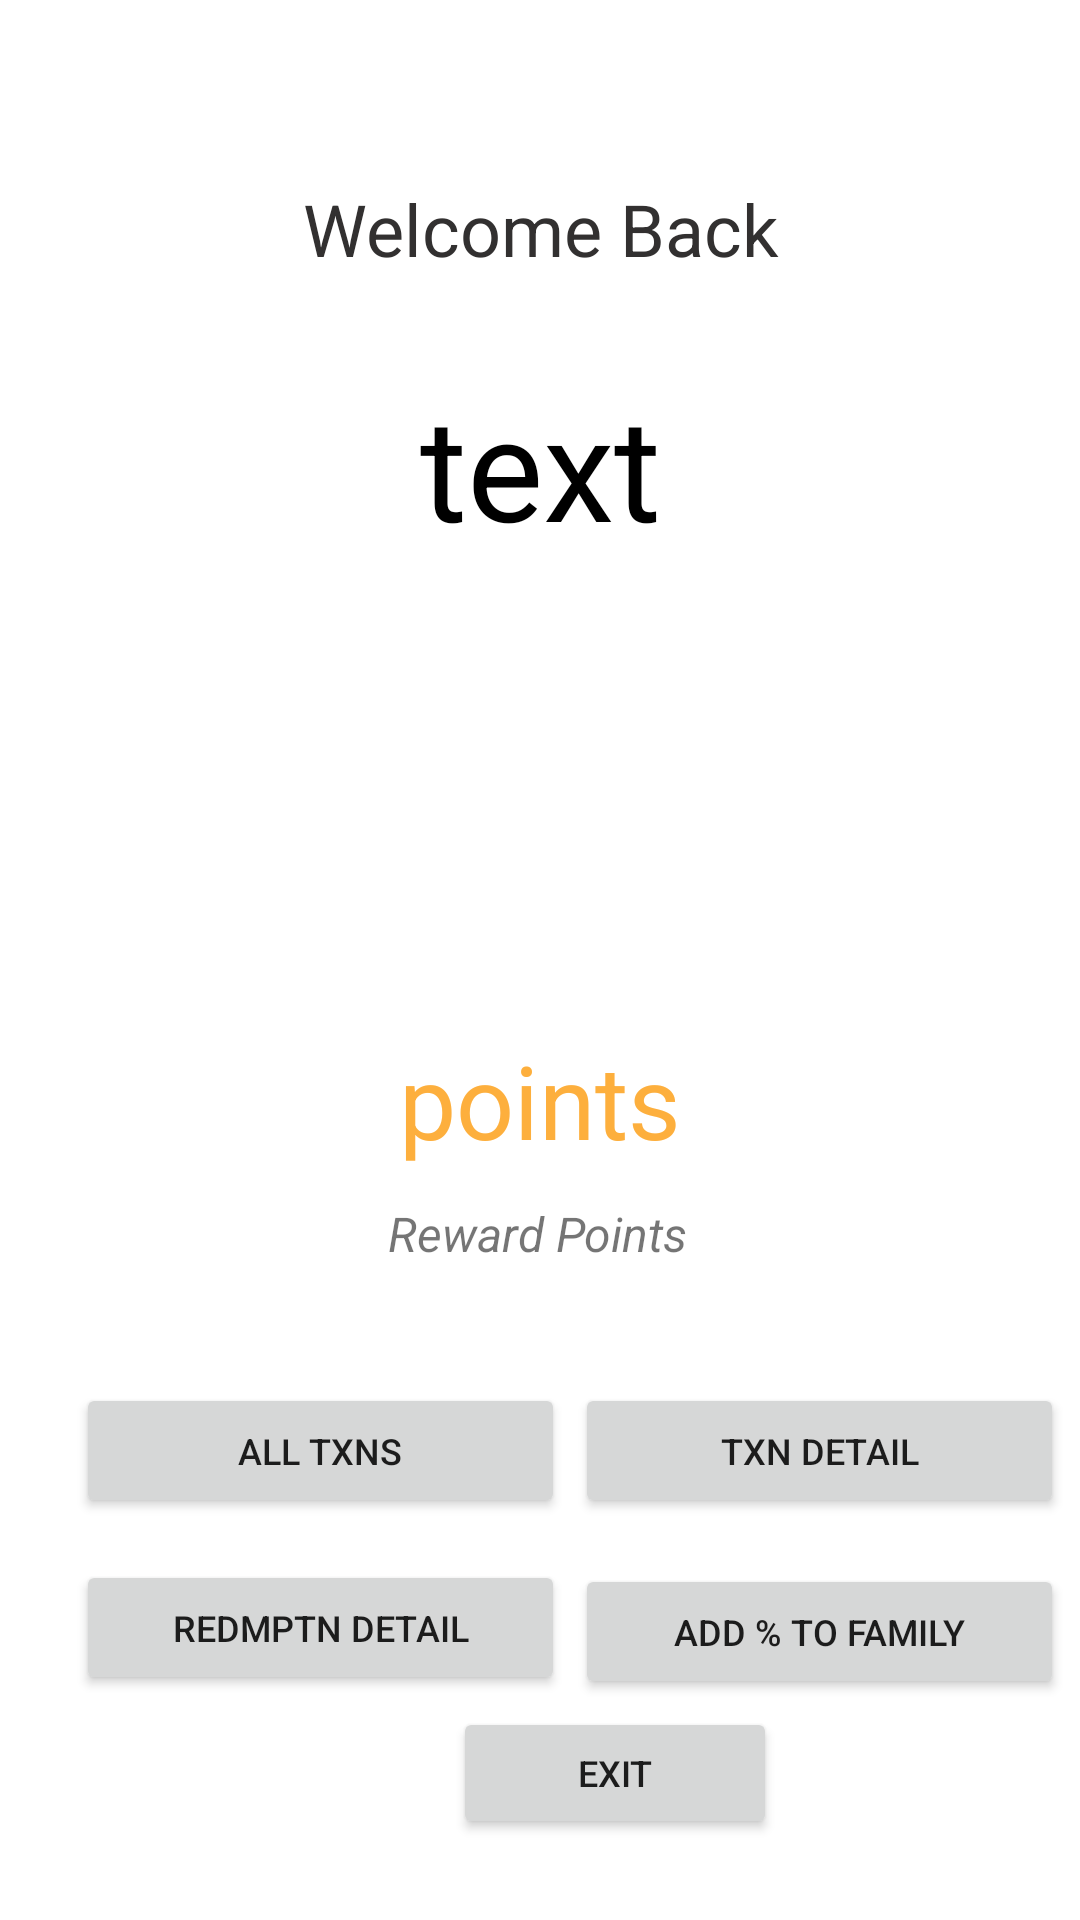

Layout XML and referenced resources for this Android screen:
<!-- AndroidManifest.xml: application theme Theme.Project4 -->
<!-- res/layout/activity_main2.xml -->
<?xml version="1.0" encoding="utf-8"?>
<androidx.constraintlayout.widget.ConstraintLayout xmlns:android="http://schemas.android.com/apk/res/android"
    xmlns:app="http://schemas.android.com/apk/res-auto"
    xmlns:tools="http://schemas.android.com/tools"
    android:id="@+id/points"
    android:layout_width="match_parent"
    android:layout_height="match_parent"
    tools:context=".MainActivity2">

    <Button
        android:id="@+id/button_all_txns"
        android:layout_width="163dp"
        android:layout_height="45dp"
        android:text="ALL TXNS"
        android:textSize="12sp"
        app:layout_constraintBottom_toBottomOf="parent"
        app:layout_constraintEnd_toEndOf="parent"
        app:layout_constraintHorizontal_bias="0.129"
        app:layout_constraintStart_toStartOf="parent"
        app:layout_constraintTop_toTopOf="parent"
        app:layout_constraintVertical_bias="0.775" />

    <Button
        android:id="@+id/button_redmptn_details"
        android:layout_width="163dp"
        android:layout_height="45dp"
        android:text="REDMPTN DETAIL"
        android:textSize="12sp"
        app:layout_constraintBottom_toBottomOf="parent"
        app:layout_constraintEnd_toEndOf="parent"
        app:layout_constraintHorizontal_bias="0.129"
        app:layout_constraintStart_toStartOf="parent"
        app:layout_constraintTop_toBottomOf="@+id/button_all_txns"
        app:layout_constraintVertical_bias="0.158" />

    <Button
        android:id="@+id/button_exit"
        android:layout_width="108dp"
        android:layout_height="44dp"
        android:layout_marginStart="151dp"
        android:layout_marginTop="18dp"
        android:layout_marginEnd="152dp"
        android:text="EXIT"
        android:textSize="12sp"
        app:layout_constraintBottom_toBottomOf="parent"
        app:layout_constraintEnd_toEndOf="parent"
        app:layout_constraintHorizontal_bias="0.0"
        app:layout_constraintStart_toStartOf="parent"
        app:layout_constraintTop_toTopOf="parent"
        app:layout_constraintVertical_bias="0.953" />

    <Button
        android:id="@+id/button_txns_details"
        android:layout_width="163dp"
        android:layout_height="45dp"
        android:text="TXN DETAIL"
        android:textSize="12sp"
        app:layout_constraintBottom_toBottomOf="parent"
        app:layout_constraintEnd_toEndOf="parent"
        app:layout_constraintHorizontal_bias="0.396"
        app:layout_constraintStart_toEndOf="@+id/button_all_txns"
        app:layout_constraintTop_toTopOf="parent"
        app:layout_constraintVertical_bias="0.775" />

    <TextView
        android:id="@+id/textViewPoints"
        android:layout_width="0dp"
        android:layout_height="wrap_content"
        android:layout_marginStart="20dp"
        android:layout_marginTop="24dp"
        android:layout_marginEnd="20dp"
        android:text="points"
        android:textAlignment="center"
        android:textColor="#FDAF3D"
        android:textSize="34sp"
        app:layout_constraintEnd_toEndOf="parent"
        app:layout_constraintHorizontal_bias="0.0"
        app:layout_constraintStart_toStartOf="parent"
        app:layout_constraintTop_toBottomOf="@+id/imageView" />

    <TextView
        android:id="@+id/textView"
        android:layout_width="0dp"
        android:layout_height="39dp"
        android:layout_marginStart="32dp"
        android:layout_marginTop="60dp"
        android:layout_marginEnd="32dp"
        android:text="Welcome Back"
        android:textAlignment="center"
        android:textColor="#323030"
        android:textSize="24sp"
        app:layout_constraintEnd_toEndOf="parent"
        app:layout_constraintHorizontal_bias="0.0"
        app:layout_constraintStart_toStartOf="parent"
        app:layout_constraintTop_toTopOf="parent" />

    <ImageView
        android:id="@+id/imageView"
        android:layout_width="0dp"
        android:layout_height="0dp"
        android:layout_marginStart="130dp"
        android:layout_marginTop="30dp"
        android:layout_marginEnd="130dp"
        android:layout_marginBottom="320dp"
        app:layout_constraintBottom_toBottomOf="parent"
        app:layout_constraintEnd_toEndOf="parent"
        app:layout_constraintHorizontal_bias="0.0"
        app:layout_constraintStart_toStartOf="parent"
        app:layout_constraintTop_toBottomOf="@+id/textView2"
        app:layout_constraintVertical_bias="0.0"
        tools:ignore="ImageContrastCheck"
        tools:srcCompat="@tools:sample/avatars" />

    <TextView
        android:id="@+id/textView2"
        android:layout_width="0dp"
        android:layout_height="wrap_content"
        android:layout_marginStart="50dp"
        android:layout_marginTop="24dp"
        android:layout_marginEnd="50dp"
        android:text="text"
        android:textAlignment="center"
        android:textColor="#000000"
        android:textSize="48sp"
        app:layout_constraintEnd_toEndOf="parent"
        app:layout_constraintHorizontal_bias="1.0"
        app:layout_constraintStart_toStartOf="parent"
        app:layout_constraintTop_toBottomOf="@+id/textView" />

    <TextView
        android:id="@+id/textView5"
        android:layout_width="wrap_content"
        android:layout_height="wrap_content"
        android:layout_marginTop="10dp"
        android:text="Reward Points"
        android:textSize="16sp"
        android:textStyle="italic"
        app:layout_constraintBottom_toBottomOf="parent"
        app:layout_constraintEnd_toEndOf="parent"
        app:layout_constraintHorizontal_bias="0.498"
        app:layout_constraintStart_toStartOf="parent"
        app:layout_constraintTop_toBottomOf="@+id/textViewPoints"
        app:layout_constraintVertical_bias="0.005" />

    <Button
        android:id="@+id/button_percent"
        android:layout_width="163dp"
        android:layout_height="45dp"
        android:text="ADD % TO FAMILY"
        android:textSize="12sp"
        app:layout_constraintBottom_toBottomOf="parent"
        app:layout_constraintEnd_toEndOf="parent"
        app:layout_constraintHorizontal_bias="0.396"
        app:layout_constraintStart_toEndOf="@+id/button_redmptn_details"
        app:layout_constraintTop_toBottomOf="@+id/button_txns_details"
        app:layout_constraintVertical_bias="0.174" />

</androidx.constraintlayout.widget.ConstraintLayout>
<!-- resources referenced by this layout -->
<resources>
  <style name="Theme.Project4" parent="Theme.MaterialComponents.DayNight.DarkActionBar">
          
          <item name="colorPrimary">@color/purple_500</item>
          <item name="colorPrimaryVariant">@color/purple_700</item>
          <item name="colorOnPrimary">@color/white</item>
          
          <item name="colorSecondary">@color/teal_200</item>
          <item name="colorSecondaryVariant">@color/teal_700</item>
          <item name="colorOnSecondary">@color/black</item>
          
          <item name="android:statusBarColor">?attr/colorPrimaryVariant</item>
          
      </style>
  <!-- not gathered from this repository: default colours our renderer supplied (Android Studio template values) -->
  <color name="purple_500">#FF6200EE</color>
  <color name="purple_700">#FF3700B3</color>
  <color name="teal_200">#FF03DAC5</color>
  <color name="teal_700">#FF018786</color>
  <color name="black">#FF000000</color>
  <color name="white">#FFFFFFFF</color>
</resources>
